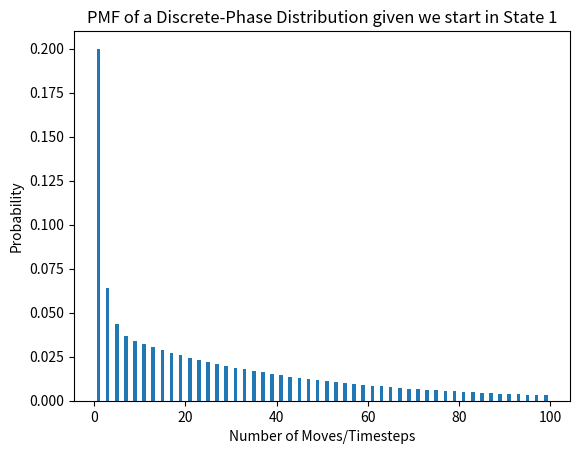

Recreate this plot in Python.
import numpy.matlib 
import numpy as np 
import matplotlib.pyplot as plt


valuesToPlot = []
t1 = np.arange(1, 100, 1)
#t1 defines a range of values to plot over
initialDist = np.array([1, 0, 0, 0, 0])
#Change this initial distribution depending on where you start
Tmatrix = np.array([[0, 4/5, 0, 0, 0], [2/5, 0, 3/5, 0, 0], [0, 3/5, 0, 2/5, 0], [0, 0, 4/5, 0, 1/5], [0, 0, 0, 1, 0]])
print("Eigenvalues: ", np.linalg.eigvals(Tmatrix))
#to show the eigenvalues of this matrix

for i in t1: 
   
    Tmatrixpower = np.linalg.matrix_power(Tmatrix, (i-1))
    T_0 = np.array([1/5, 0, 0, 0, 0])
    product1 = np.matmul(initialDist, Tmatrixpower)
    product2 = np.matmul(product1, T_0)
    valuesToPlot.append(product2.item(0))

#print(valuesToPlot) #output data if want to collect
plt.bar(t1, valuesToPlot)
plt.xlabel("Number of Moves/Timesteps")
plt.ylabel("Probability")
plt.title("PMF of a Discrete-Phase Distribution given we start in State 1")
#Edit this title depending on start point
plt.show()

